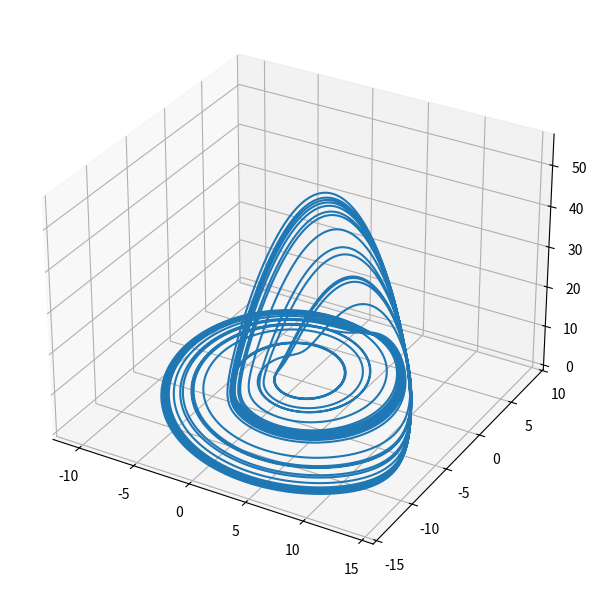
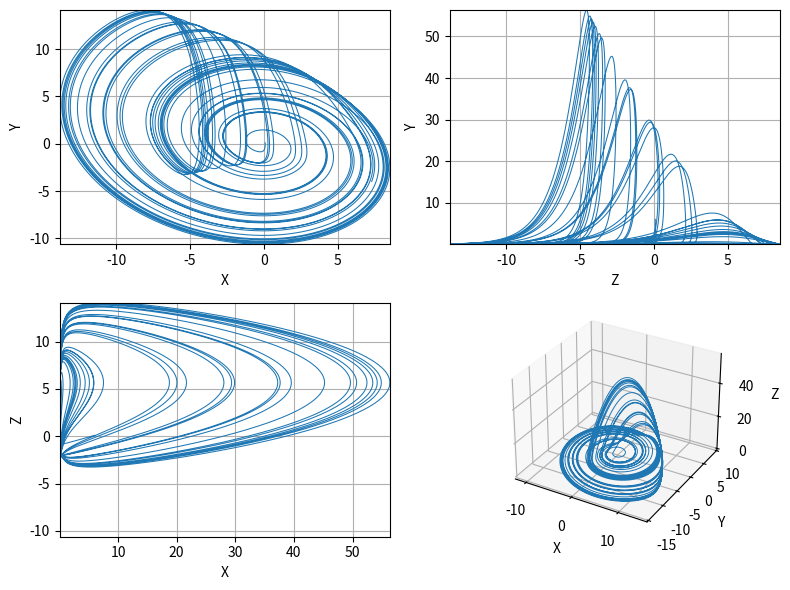

The matplotlib source for these figures, in order:
"""Výpočet a vykreslení Rosslerova podivného atraktoru v 3D."""

# MIT License
#
# Copyright (c) 2020 Pavel Tišnovský
#
# Permission is hereby granted, free of charge, to any person obtaining a copy
# of this software and associated documentation files (the "Software"), to deal
# in the Software without restriction, including without limitation the rights
# to use, copy, modify, merge, publish, distribute, sublicense, and/or sell
# copies of the Software, and to permit persons to whom the Software is
# furnished to do so, subject to the following conditions:
#
# The above copyright notice and this permission notice shall be included in
# all copies or substantial portions of the Software.
#
# THE SOFTWARE IS PROVIDED "AS IS", WITHOUT WARRANTY OF ANY KIND, EXPRESS OR
# IMPLIED, INCLUDING BUT NOT LIMITED TO THE WARRANTIES OF MERCHANTABILITY,
# FITNESS FOR A PARTICULAR PURPOSE AND NONINFRINGEMENT. IN NO EVENT SHALL THE
# AUTHORS OR COPYRIGHT HOLDERS BE LIABLE FOR ANY CLAIM, DAMAGES OR OTHER
# LIABILITY, WHETHER IN AN ACTION OF CONTRACT, TORT OR OTHERWISE, ARISING FROM,
# OUT OF OR IN CONNECTION WITH THE SOFTWARE OR THE USE OR OTHER DEALINGS IN THE
# SOFTWARE.

# Rossler attractor


# import všech potřebných knihoven - Numpy a Matplotlibu
import matplotlib.pyplot as plt
import numpy as np


def rossler(x, y, z, a=0.2, b=0.2, c=5.7):
    """Výpočet dalšího bodu Rosslerova atraktoru."""
    x_dot = -y - z
    y_dot = x + a * y
    z_dot = b + z * (x - c)
    return x_dot, y_dot, z_dot


# krok (změna času)
dt = 0.001

# celkový počet vypočtených bodů na Lorenzově atraktoru
n = 200000

# prozatím prázdné pole připravené pro výpočet
x = np.zeros((n,))
y = np.zeros((n,))
z = np.zeros((n,))

# počáteční hodnoty
x[0], y[0], z[0] = (0.1, 0.1, 6)

# vlastní výpočet atraktoru
for i in range(n - 1):
    x_dot, y_dot, z_dot = rossler(x[i], y[i], z[i], 0.3, 0.2, 5.7)
    x[i + 1] = x[i] + x_dot * dt
    y[i + 1] = y[i] + y_dot * dt
    z[i + 1] = z[i] + z_dot * dt

# konstrukce 3D grafu
fig = plt.figure(figsize=(8, 6))
ax = fig.add_subplot(projection="3d")

# změna velikosti komponent v grafu.
plt.tight_layout()

# vykreslení grafu
ax.plot(x[50000:], y[50000:], z[50000:])

# uložení grafu
plt.savefig("rossler_1.png")

# zobrazení grafu
plt.show()

# grafy s více pohledy na atraktor
ch_3d = np.stack((x, y, z))
lim_xyz = [(np.min(ch_3d[ii]), np.max(ch_3d[ii])) for ii in range(3)]

fig2 = plt.figure("3D Coordinates", figsize=(8, 6))
plt.subplot(2, 2, 1)
plt.plot(y, x, linewidth=0.75)
plt.grid()
plt.xlabel("X")
plt.ylabel("Y")
plt.xlim(lim_xyz[1])
plt.ylim(lim_xyz[0])

plt.subplot(2, 2, 2)
plt.plot(y, z, linewidth=0.75)
plt.grid()
plt.xlabel("Z")
plt.ylabel("Y")
plt.xlim(lim_xyz[1])
plt.ylim(lim_xyz[2])

plt.subplot(2, 2, 3)
plt.plot(z, x, linewidth=0.75)
plt.grid()
plt.xlabel("X")
plt.ylabel("Z")
plt.xlim(lim_xyz[2])
plt.ylim(lim_xyz[0])

ax = fig2.add_subplot(2, 2, 4, projection="3d")
ax.plot(x, y, z, linewidth=0.7)
ax.set_xlabel("X")
ax.set_ylabel("Y")
ax.set_zlabel("Z")

plt.tight_layout()

# uložení grafu
plt.savefig("rossler_2.png")

# zobrazení grafu
plt.show()
